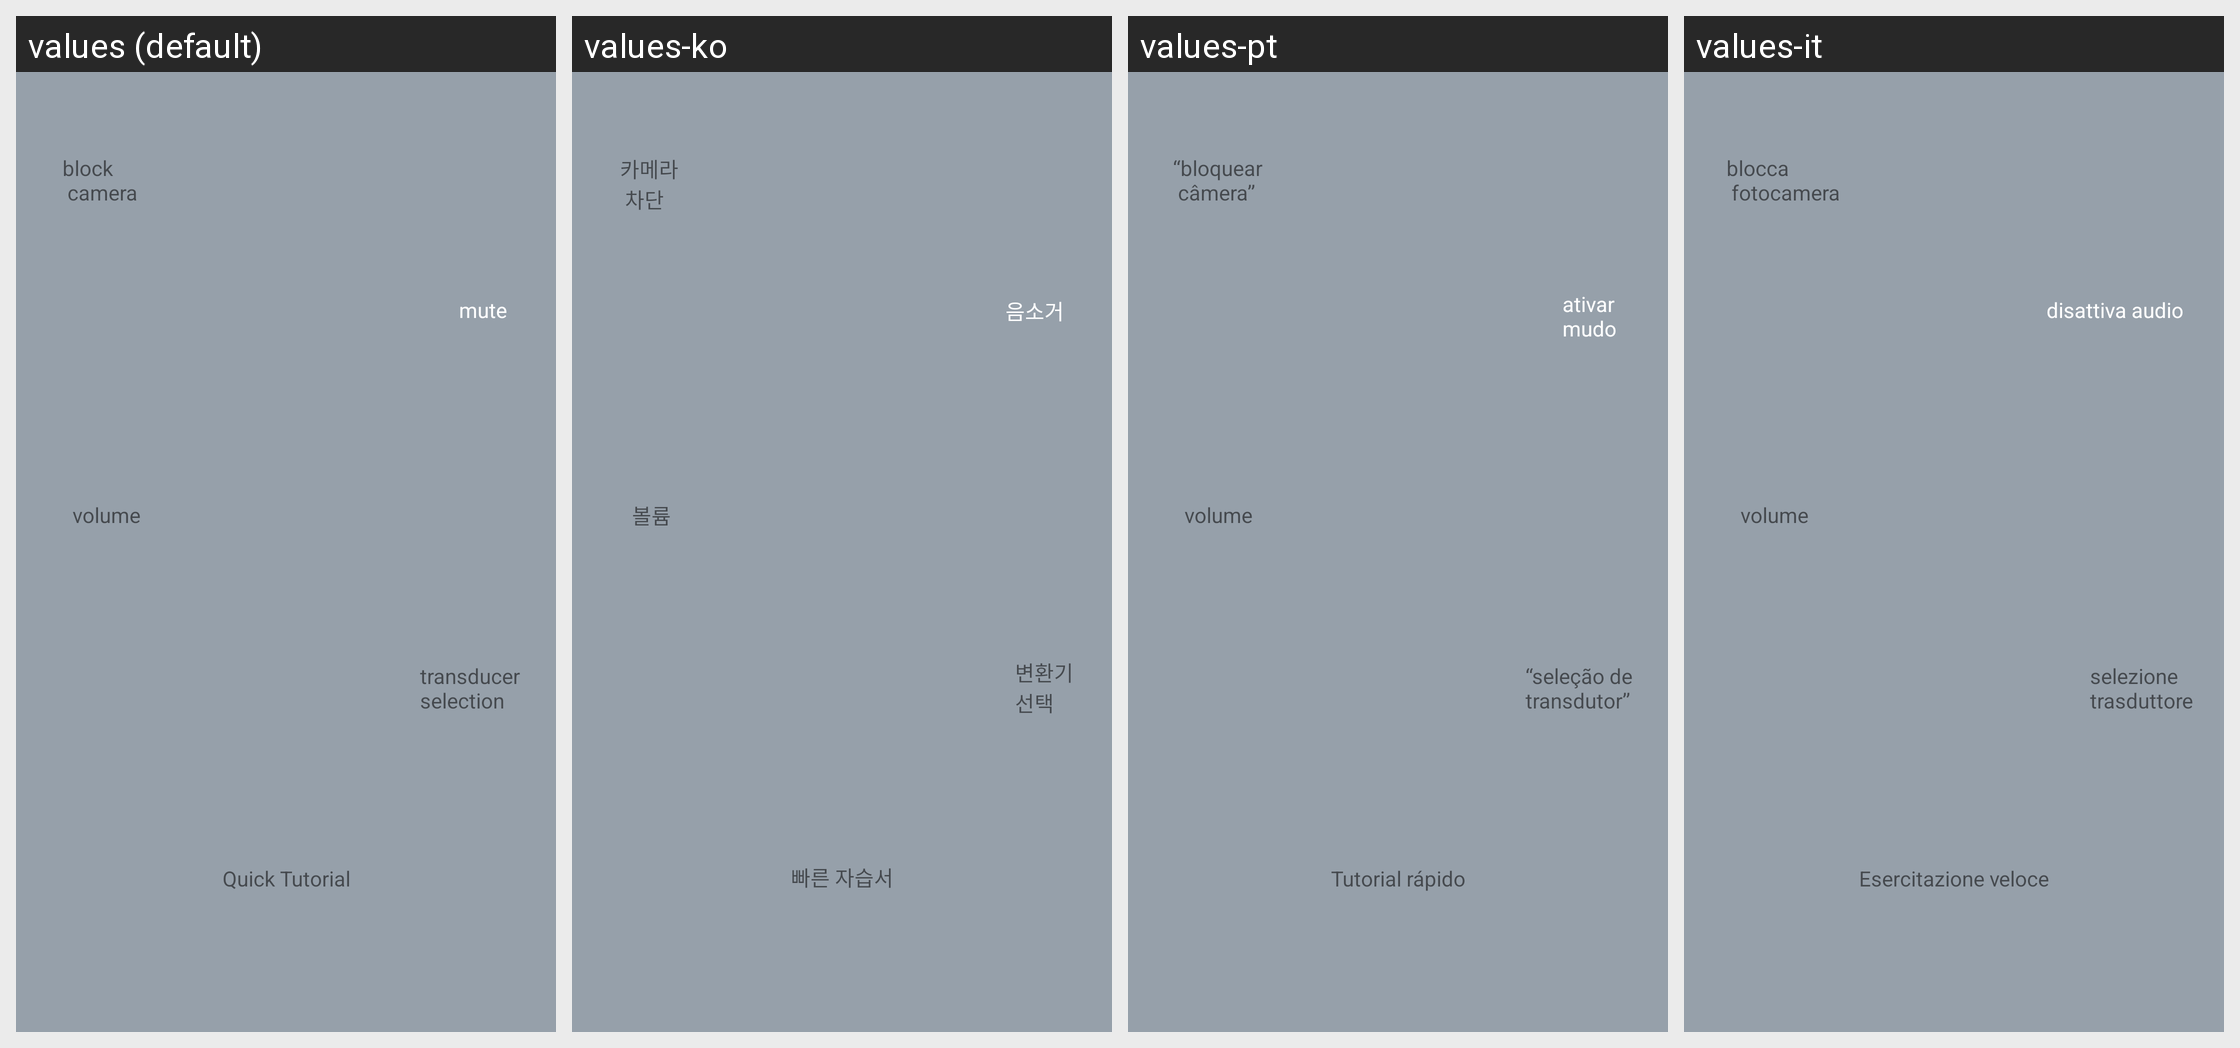

Here is an Android app screen in its default locale and in the app's own translations. Write out the translated-string differences for the strings that appear on this screen.
Android screen res/layout/tutorial_1_quick_settings.xml rendered under 4 locales, left to right: values (default), values-ko, values-pt, values-it. Device: Nexus 5 (rendered at 1080×1920; each locale shown at half size, 540×960, under a caption strip naming it); theme AppTheme.
Other locales in the repository, not shown: values-de, values-es, values-fr, values-iw, values-ja, values-ru, values-zh-rCN.
Strings drawn on this screen, with the default value and each locale's value (text and hints the layout hard-codes, and strings that could not be matched under every locale, appear in the picture but are not listed):

quick_tutorial
  values: Quick Tutorial
  values-ko: 빠른 자습서
  values-pt: Tutorial rápido
  values-it: Esercitazione veloce

tutorialBlockCamera
  values: block
       camera
  values-ko: 카메라
       차단
  values-pt: “bloquear
       câmera”
  values-it: blocca
       fotocamera

tutorialMute
  values: mute
  values-ko: 음소거
  values-pt: ativar 
      mudo
  values-it: disattiva audio

tutorialVolume
  values: volume
  values-ko: 볼륨
  values-pt: volume
  values-it: volume

tutorialTransducerSelection
  values: transducer 
      selection
  values-ko: 변환기 
      선택
  values-pt: “seleção de 
      transdutor”
  values-it: selezione 
      trasduttore
